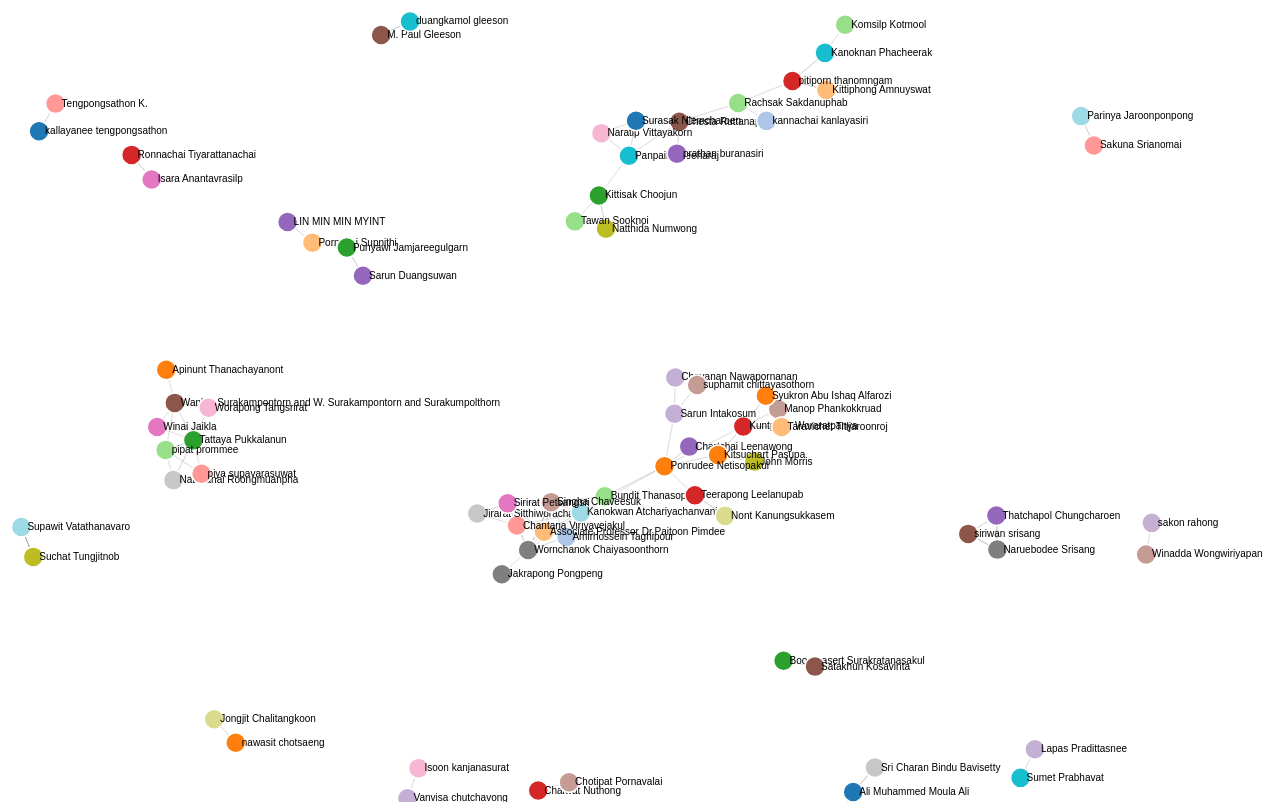
D3 v4 page, settled after 480 driven frames (8 s of simulated time); the page loaded 1 data file(s).



  var svg = d3.select("svg"),
      width = +svg.attr("width"),
      height = +svg.attr("height");

  var color = d3.scaleOrdinal(d3.schemeCategory20);

  var simulation = d3.forceSimulation()
      .force("link", d3.forceLink().id(function(d) { return d.name; }))
      .force("charge", d3.forceManyBody())
      .force("center", d3.forceCenter(width / 2, height / 2));

  d3.json("author_similarity.json", function(error, graph) {
    if (error) throw error;
    
    graph.links = graph.links.map(function(ele) {
      return {
        source: ele.source, target: ele.dest, value: +ele.value
      }
    });

    var link = svg.append("g")
        .attr("class", "links")
      .selectAll("line")
      .data(graph.links)
      .enter().append("line")
        .attr("stroke-width", function(d) { return Math.sqrt(d.value); });

    var node = svg.append("g")
        .attr("class", "nodes")
      .selectAll("g")
      .data(graph.nodes)
      .enter().append("g")

    var circles = node.append("circle")
        .attr("r", 10)
        .attr("fill", function(d) { return color(d.name); })
        .call(d3.drag()
            .on("start", dragstarted)
            .on("drag", dragged)
            .on("end", dragended));

    var lables = node.append("text")
        .text(function(d) {
          return d.name; 
        })
        .attr('x', 6)
        .attr('y', 3);

    node.append("title")
        .text(function(d) { return d.name; });

    simulation
        .nodes(graph.nodes)
        .on("tick", ticked);

    simulation.force("link")
        .links(graph.links);

    function ticked() {
      link
          .attr("x1", function(d) { return d.source.x; })
          .attr("y1", function(d) { return d.source.y; })
          .attr("x2", function(d) { return d.target.x; })
          .attr("y2", function(d) { return d.target.y; });

      node
          .attr("transform", function(d) {
            return "translate(" + d.x + "," + d.y + ")";
          })
    }
  });

  function dragstarted(d) {
    if (!d3.event.active) simulation.alphaTarget(0.3).restart();
    d.fx = d.x;
    d.fy = d.y;
  }

  function dragged(d) {
    d.fx = d3.event.x;
    d.fy = d3.event.y;
  }

  function dragended(d) {
    if (!d3.event.active) simulation.alphaTarget(0);
    d.fx = null;
    d.fy = null;
  }

  

### data: author_similarity.json
{
 "nodes": [
  {
   "name": "Ali Muhammed Moula Ali"
  },
  {
   "name": "Amirhossein Taghipour"
  },
  {
   "name": "Apinunt Thanachayanont"
  },
  {
   "name": "Associate Professor Dr.Paitoon Pimdee"
  },
  {
   "name": "Boonprasert Surakratanasakul"
  },
  {
   "name": "Bundit Thanasopon"
  },
  {
   "name": "Chaiwat Nuthong"
  },
  {
   "name": "Chantana Viriyavejakul"
  },
  "... 84 more items"
 ],
 "links": [
  {
   "source": "Ali Muhammed Moula Ali",
   "dest": "Sitthipong Nalinanon",
   "value": "0.065"
  },
  {
   "source": "Ali Muhammed Moula Ali",
   "dest": "Sri Charan Bindu Bavisetty",
   "value": "0.2427"
  },
  {
   "source": "Amirhossein Taghipour",
   "dest": "Bundit Thanasopon",
   "value": "0.05058"
  },
  {
   "source": "Amirhossein Taghipour",
   "dest": "Chantana Viriyavejakul",
   "value": "0.06061"
  },
  {
   "source": "Amirhossein Taghipour",
   "dest": "Kanokwan Atchariyachanvanich",
   "value": "0.05263"
  },
  {
   "source": "Amirhossein Taghipour",
   "dest": "Singha Chaveesuk",
   "value": "0.05366"
  },
  {
   "source": "Amirhossein Taghipour",
   "dest": "Wornchanok Chaiyasoonthorn",
   "value": "0.06178"
  },
  {
   "source": "Apinunt Thanachayanont",
   "dest": "Wanlop Surakampontorn and W. Surakampont…",
   "value": "0.05124"
  },
  "... 192 more items"
 ]
}